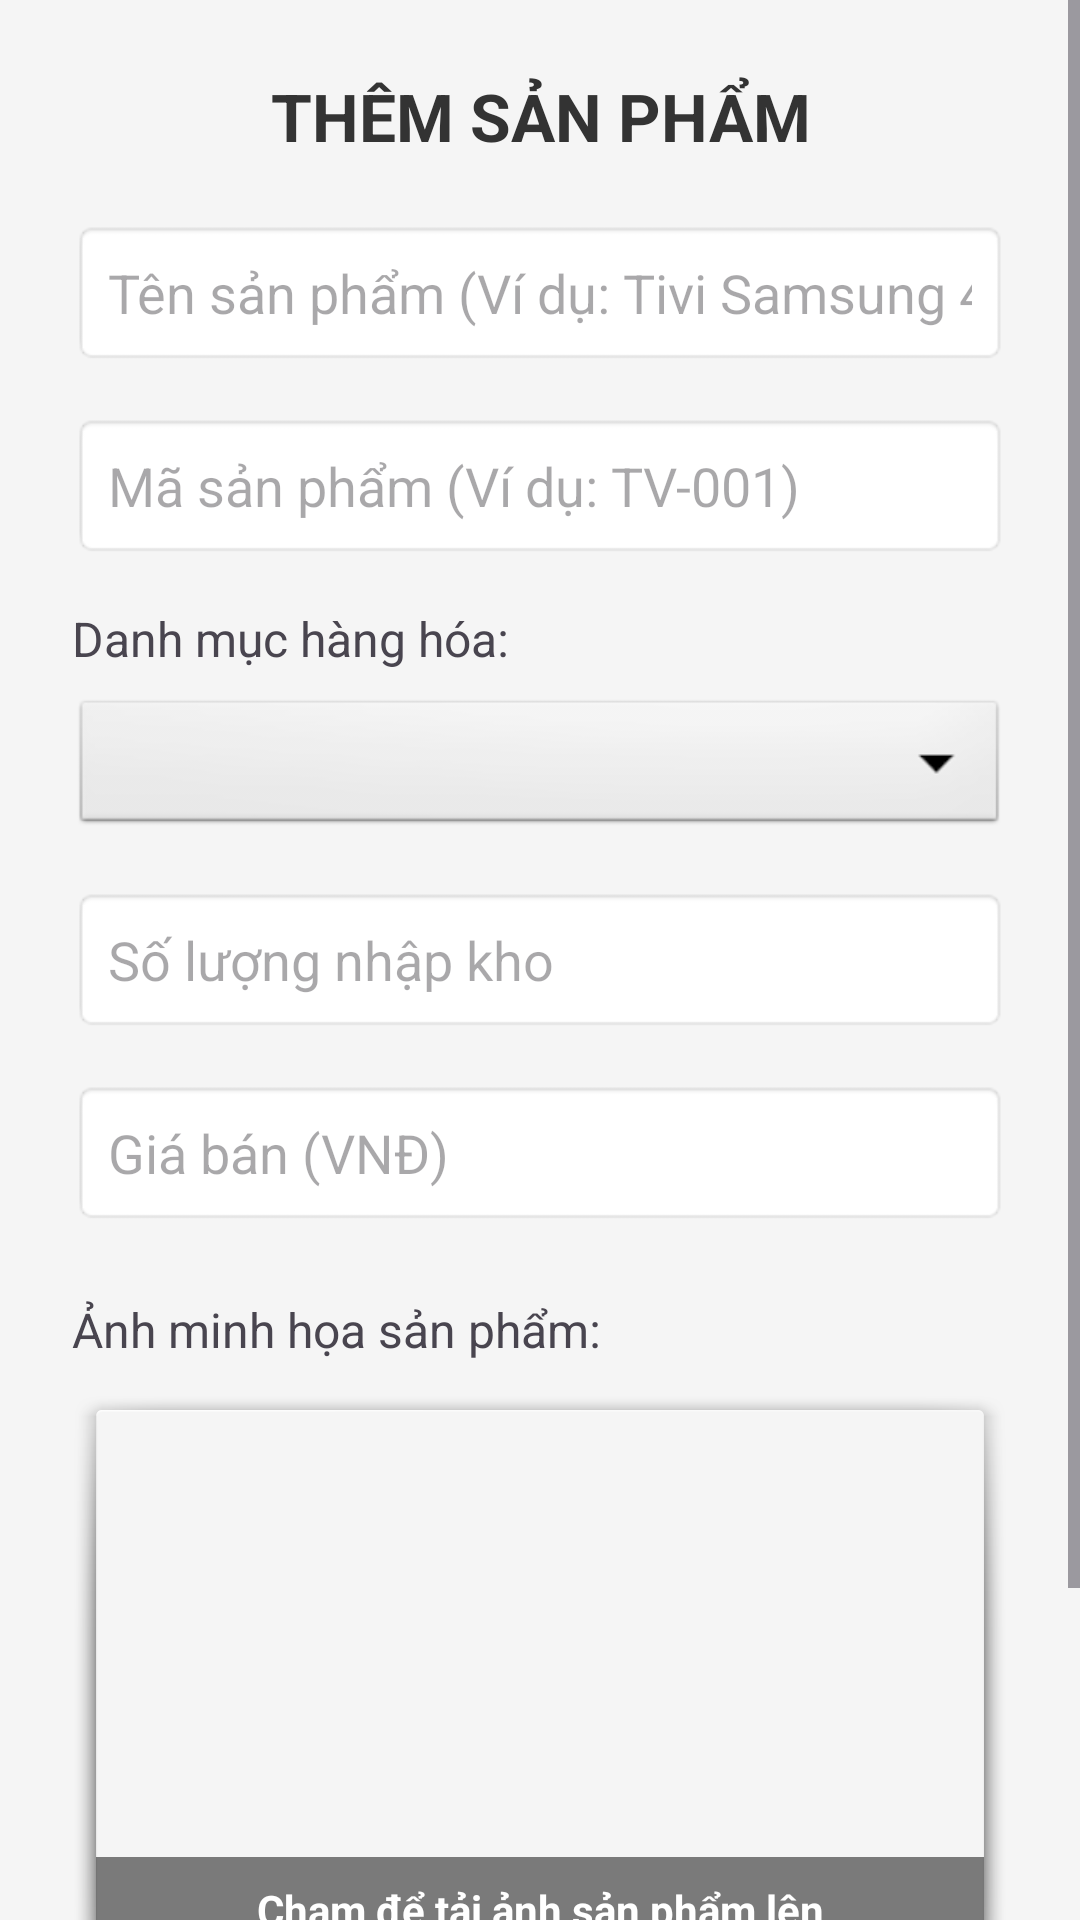

Produce the Android XML layout that renders to this screen, including the resource entries it uses.
<!-- AndroidManifest.xml: application theme Theme.DoAnCN -->
<!-- res/layout/activity_add_product.xml -->
<?xml version="1.0" encoding="utf-8"?>
<ScrollView xmlns:android="http://schemas.android.com/apk/res/android"
    xmlns:app="http://schemas.android.com/apk/res-auto"
    android:layout_width="match_parent"
    android:layout_height="match_parent"
    android:background="#F5F5F5">

    <LinearLayout
        android:layout_width="match_parent"
        android:layout_height="wrap_content"
        android:orientation="vertical"
        android:padding="24dp">

        <TextView
            android:id="@+id/tvTitleProduct"
            android:layout_width="match_parent"
            android:layout_height="wrap_content"
            android:text="THÊM SẢN PHẨM"
            android:textSize="22sp"
            android:textStyle="bold"
            android:textColor="#333333"
            android:gravity="center"
            android:layout_marginBottom="20dp"/>

        <EditText
            android:id="@+id/edtProductName"
            android:layout_width="match_parent"
            android:layout_height="wrap_content"
            android:hint="Tên sản phẩm (Ví dụ: Tivi Samsung 4K)"
            android:inputType="text"
            android:padding="12dp"
            android:layout_marginBottom="16dp"
            android:background="@android:drawable/editbox_background"/>

        <EditText
            android:id="@+id/edtProductCode"
            android:layout_width="match_parent"
            android:layout_height="wrap_content"
            android:hint="Mã sản phẩm (Ví dụ: TV-001)"
            android:inputType="text"
            android:padding="12dp"
            android:layout_marginBottom="16dp"
            android:background="@android:drawable/editbox_background"/>

        <TextView
            android:layout_width="wrap_content"
            android:layout_height="wrap_content"
            android:text="Danh mục hàng hóa:"
            android:textSize="16sp"
            android:layout_marginBottom="8dp"/>

        <Spinner
            android:id="@+id/spinnerAddCategory"
            android:layout_width="match_parent"
            android:layout_height="48dp"
            android:layout_marginBottom="16dp"
            android:background="@android:drawable/btn_dropdown"/>

        <EditText
            android:id="@+id/edtProductStock"
            android:layout_width="match_parent"
            android:layout_height="wrap_content"
            android:hint="Số lượng nhập kho"
            android:inputType="number"
            android:padding="12dp"
            android:layout_marginBottom="16dp"
            android:background="@android:drawable/editbox_background"/>

        <EditText
            android:id="@+id/edtProductPrice"
            android:layout_width="match_parent"
            android:layout_height="wrap_content"
            android:hint="Giá bán (VNĐ)"
            android:inputType="numberDecimal"
            android:padding="12dp"
            android:layout_marginBottom="24dp"
            android:background="@android:drawable/editbox_background"/>

        <TextView
            android:layout_width="wrap_content"
            android:layout_height="wrap_content"
            android:text="Ảnh minh họa sản phẩm:"
            android:textSize="16sp"
            android:layout_marginBottom="8dp"/>

        <FrameLayout
            android:id="@+id/layoutProductImagePicker"
            android:layout_width="match_parent"
            android:layout_height="200dp"
            android:layout_gravity="center"
            android:layout_marginBottom="32dp"
            android:background="@android:drawable/dialog_holo_light_frame"
            android:clickable="true"
            android:focusable="true">

            <ImageView
                android:id="@+id/imgProductPreview"
                android:layout_width="match_parent"
                android:layout_height="match_parent"
                android:scaleType="centerInside"
                android:src="@drawable/ic_product" />

            <TextView
                android:layout_width="match_parent"
                android:layout_height="wrap_content"
                android:layout_gravity="bottom"
                android:background="#80000000"
                android:gravity="center"
                android:padding="8dp"
                android:text="Chạm để tải ảnh sản phẩm lên"
                android:textColor="@android:color/white"
                android:textStyle="bold" />

        </FrameLayout>

        <Button
            android:id="@+id/btnSaveProduct"
            android:layout_width="match_parent"
            android:layout_height="56dp"
            android:text="LƯU SẢN PHẨM"
            android:textSize="16sp"
            android:textStyle="bold"
            android:backgroundTint="#4CAF50"
            android:textColor="@android:color/white"/>

    </LinearLayout>
</ScrollView>
<!-- resources referenced by this layout -->
<resources>
  <style name="Theme.DoAnCN" parent="Base.Theme.DoAnCN" />
  <style name="Base.Theme.DoAnCN" parent="Theme.Material3.DayNight.NoActionBar">
          
          
      </style>
</resources>
